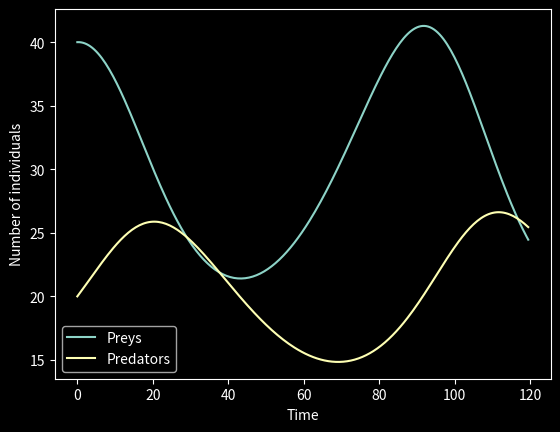

Reproduce this figure in Python.
from numpy import zeros, arange
from matplotlib.pyplot import plot, show, style, legend, xlabel, ylabel

style.use('dark_background')


# Forward Euler: to improve with Runge-Kutta or an implicit method eventually
def fe(f: callable, g: callable, init: list, begin: float, end: float, step: float) -> list:
  '''
  Forward Euler applied to a bidimensional non-linear system of first order
   ordinary differential equations.

  Parameters
  ----------
  f : callable
    Forcing term of the first variable.
  g : callable
    Forcing term of the second variable.
  init : int
    Initial conditions of the two variables.
  begin : float
    ...

  Returns
  -------
  out : list, list, list
    ...
  '''
  timesteps = arange(begin, end, step)
  n = timesteps.shape[0]
  u = zeros(n)
  v = zeros(n)
  u[0], v[0] = init

  for i in range(1, n):
    u[i] = u[i - 1] + step * f(u[i - 1], v[i - 1])
    v[i] = v[i - 1] + step * g(u[i - 1], v[i - 1])

  return u, v, timesteps

if __name__ == '__main__':
  # Example taken from the implementation of the Lotka - Volterra model of
  # the numerical analysis course (without diffusion)
  a, b, c, d = 0.08, -0.004, -0.06, 0.002
  f = lambda u, v : a * u + b * u * v
  g = lambda u, v : c * v + d * u * v

  u, v, time = fe(f, g, (40, 20), 0, 120, 0.5)
  plot(time, u, label = 'Preys')
  plot(time, v, label = 'Predators')
  xlabel('Time')
  ylabel('Number of individuals')
  legend()
  show()
